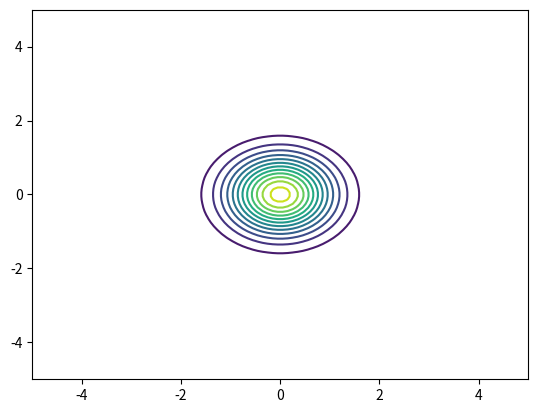

This chart was generated by the following Python code:
import numpy as np
import matplotlib.pyplot as plt


def main():
    x= np.linspace(-5, 5, 100)
    y= np.linspace(-5, 5, 100)

    X, Y= np.meshgrid(x, y)
    Z= np.exp(-(X**2 + Y**2))

    ax= plt.axes()
    ax.set_xlabel('X-axis')
    ax.set_ylabel('Y-axis')
    ax.set_title('Gaussian curve')
    
    for i in range(15):
        ax.clear()
        ax.contour(X, Y, Z, levels= i)
        plt.pause(0.2)
    plt.show()





if __name__ == "__main__":
    main()
